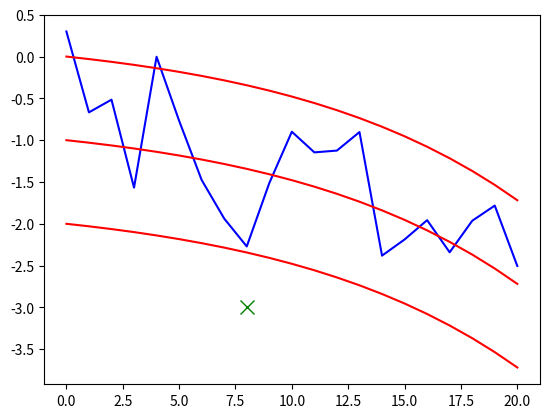

The matplotlib source for this figure:
import itertools
import matplotlib.pyplot as plt
import numpy as np

np.random.seed(1000003)

def generate_impulses(length, min_impulse, max_impulse):
    return np.random.uniform(min_impulse, max_impulse, length)

# state transision model
F = 1.0
f_b = 0.05
# control-input model
B = 0.1
B_b = 0.02
Q = 0.0 # process noise
def transition(x, u):
    """
    Transitions the model to the next hidden state
    :param x: previous previous state
    :param u: control input
    """
    return F * x + f_b + B * x + B_b + np.random.normal(0, Q)

# observation model
H = 1
def observe(x, R):
    """
    Observe state x
    :param x: hidden state
    :param R: process noise
    """
    return H * x + np.random.normal(0, R)

min_impulse = -1.0
max_impulse = -1.0
length = 20
initial_state = -1
impulses = generate_impulses(length, min_impulse, max_impulse)

hidden = np.array(list(itertools.accumulate(impulses, transition, initial=initial_state)))
observed = np.array(list(map(lambda x : observe(x, 0.5), hidden)))

plt.plot(observed, c='b')
plt.plot(hidden, c='r')
plt.plot(hidden + 1, c='r')
plt.plot(hidden - 1, c='r')

plt.plot(8.0, -3.0, marker='x', markersize=10, color="green")

plt.show()
